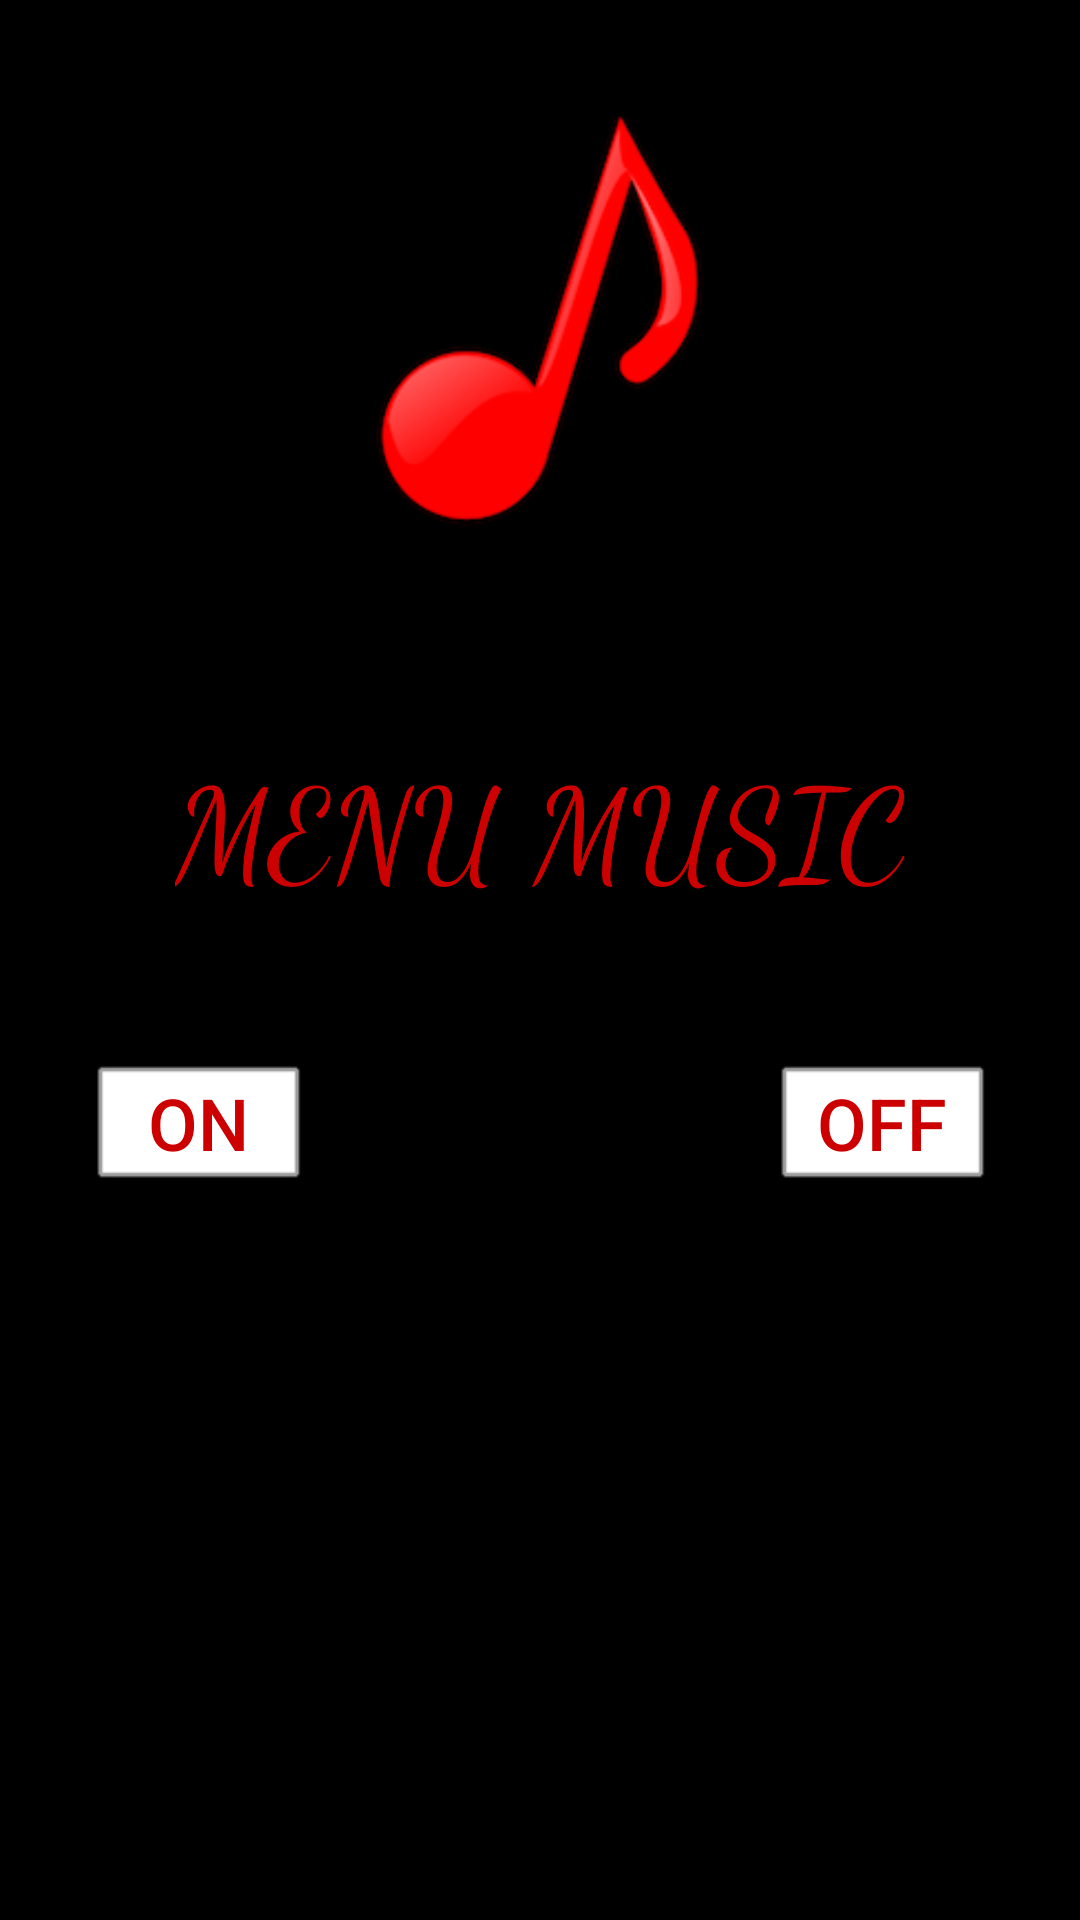

Reconstruct the res/layout file that produces this screen, plus the resources it refers to.
<!-- AndroidManifest.xml: application theme AppTheme -->
<!-- res/layout/activity_settings.xml -->
<?xml version="1.0" encoding="utf-8"?>
<RelativeLayout xmlns:android="http://schemas.android.com/apk/res/android"
    xmlns:app="http://schemas.android.com/apk/res-auto"
    xmlns:tools="http://schemas.android.com/tools"
    android:id="@+id/activity_settings"
    android:layout_width="match_parent"
    android:layout_height="match_parent"
    tools:context=".SettingsActivity"
    android:background="@android:color/black">

    <TextView
        android:text="MENU MUSIC"
        android:layout_width="wrap_content"
        android:layout_height="wrap_content"
        android:id="@+id/textMusic"
        android:textSize="42sp"
        android:textColor="@android:color/holo_red_dark"
        android:fontFamily="cursive"
        android:layout_marginTop="70dp"
        android:layout_below="@+id/imageView9"
        android:layout_centerHorizontal="true" />

    <ImageView
        android:src="@drawable/note"
        android:id="@+id/imageView9"
        android:layout_marginTop="36dp"
        android:layout_width="140dp"
        android:layout_height="140dp"
        android:layout_alignParentTop="true"
        android:layout_centerHorizontal="true" />

    <Button
        android:text="ON"
        android:layout_width="wrap_content"
        android:layout_height="wrap_content"
        android:id="@+id/buttonOn"
        style="@android:style/Widget.DeviceDefault.Button"
        android:textColor="@android:color/holo_red_dark"
        android:textSize="24sp"
        android:background="@android:drawable/alert_light_frame"
        android:layout_alignBaseline="@+id/buttonOff"
        android:layout_alignBottom="@+id/buttonOff"
        android:layout_toLeftOf="@+id/imageView9"
        android:layout_toStartOf="@+id/imageView9" />

    <Button
        android:text="OFF"
        android:layout_width="wrap_content"
        android:layout_height="wrap_content"
        android:id="@+id/buttonOff"
        style="@android:style/Widget.DeviceDefault.Button"
        android:textColor="@android:color/holo_red_dark"
        android:textSize="24sp"
        android:background="@android:drawable/alert_light_frame"
        android:layout_marginTop="44dp"
        android:layout_below="@+id/textMusic"
        android:layout_toRightOf="@+id/imageView9"
        android:layout_toEndOf="@+id/imageView9" />

</RelativeLayout>
<!-- resources referenced by this layout -->
<resources>
  <!-- drawable note: png bitmap (drawable, 16742 bytes) -->
  <style name="AppTheme" parent="Theme.AppCompat.Light.DarkActionBar">
          
          <item name="colorPrimary">@color/colorPrimary</item>
          <item name="colorPrimaryDark">@color/colorPrimaryDark</item>
          <item name="colorAccent">@color/colorAccent</item>
      </style>
  <color name="colorPrimary">#3F51B5</color>
  <color name="colorPrimaryDark">#303F9F</color>
  <color name="colorAccent">#FF4081</color>
</resources>
